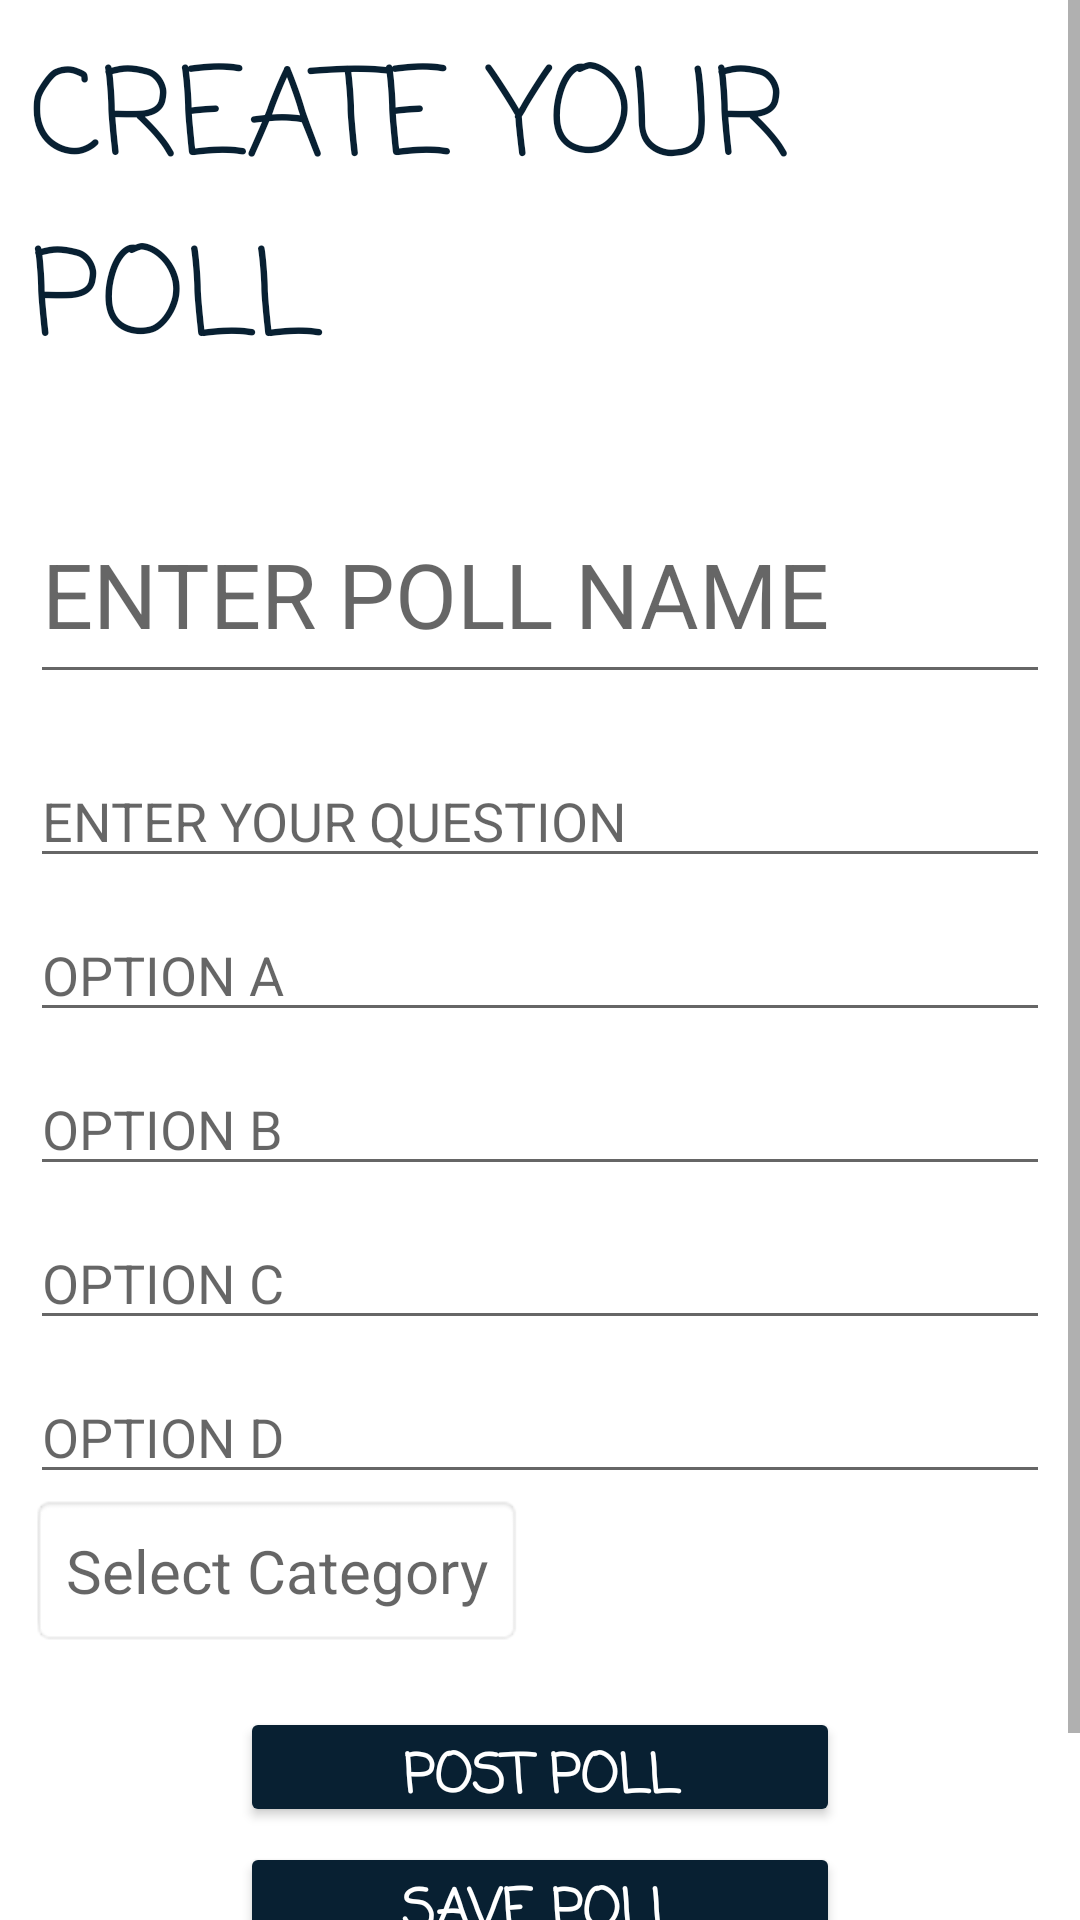

Reconstruct the res/layout file that produces this screen, plus the resources it refers to.
<!-- AndroidManifest.xml: application theme Theme.Votingiva -->
<!-- res/layout/activity_create_poll.xml -->
<?xml version="1.0" encoding="utf-8"?>
<ScrollView
    xmlns:app="http://schemas.android.com/apk/res-auto"
    xmlns:tools="http://schemas.android.com/tools"
    android:layout_width="match_parent"
    android:layout_height="match_parent"
    xmlns:android="http://schemas.android.com/apk/res/android"
    tools:context=".CreatePollActivity">

<LinearLayout
    android:layout_width="match_parent"
    android:background="@color/white"
    android:layout_height="match_parent"
    android:orientation="vertical"
    android:padding="10dp">

<TextView
    android:layout_width="match_parent"
    android:layout_height="wrap_content"
    android:text="CREATE YOUR POLL"
    android:textSize="40sp"
    android:fontFamily="casual"
    android:textColor="@color/primary_two"/>
    <EditText
        android:layout_width="match_parent"
        android:layout_height="70dp"
        android:hint="ENTER POLL NAME"
        android:layout_marginTop="30dp"
        android:textSize="30sp"
        android:id="@+id/pollname"/>

    <EditText
        android:layout_width="match_parent"
        android:layout_height="wrap_content"
        android:hint="ENTER YOUR QUESTION"
        android:layout_marginTop="20dp"
        android:id="@+id/question"/>

    <EditText
        android:layout_width="match_parent"
        android:layout_height="wrap_content"
        android:hint="OPTION A"
        android:layout_marginTop="10dp"
        android:id="@+id/optA"/>

    <EditText
        android:layout_width="match_parent"
        android:layout_height="wrap_content"
        android:hint="OPTION B"
        android:layout_marginTop="10dp"
        android:id="@+id/optB"/>

    <EditText
        android:layout_width="match_parent"
        android:layout_height="wrap_content"
        android:hint="OPTION C"
        android:layout_marginTop="10dp"
        android:id="@+id/optC"/>

    <EditText
        android:layout_width="match_parent"
        android:layout_height="wrap_content"
        android:hint="OPTION D"
        android:layout_marginTop="10dp"
        android:id="@+id/optD"/>
    <TextView
        android:layout_width="wrap_content"
        android:layout_height="wrap_content"
        android:id="@+id/spin"
        android:textSize="20sp"
        android:hint="Select Category"
        android:padding="12dp"
        android:background="@android:drawable/editbox_background"/>
    <Button
        android:layout_width="200dp"
        android:layout_height="40dp"
        android:layout_marginTop="20dp"
        android:layout_gravity="center"
        android:id="@+id/post"
        android:text="POST POLL"
        android:textSize="18sp"
        android:textStyle="bold"
        android:fontFamily="casual"
        android:backgroundTint="@color/primary_two"
        android:textColor="@color/white"/>
    <Button
        android:layout_width="200dp"
        android:layout_height="40dp"
        android:layout_marginTop="5dp"
        android:layout_gravity="center"
        android:id="@+id/save"
        android:text="SAVE POLL"
        android:textSize="18sp"
        android:textStyle="bold"
        android:fontFamily="casual"
        android:backgroundTint="@color/primary_two"
        android:textColor="@color/white"/>
    <Button
        android:layout_width="200dp"
        android:layout_height="40dp"
        android:layout_marginTop="5dp"
        android:layout_gravity="center"
        android:id="@+id/discard"
        android:text="DISCARD POLL"
        android:textSize="18sp"
        android:textStyle="bold"
        android:fontFamily="casual"
        android:backgroundTint="@color/primary_two"
        android:textColor="@color/white"/>
</LinearLayout>
</ScrollView>
<!-- resources referenced by this layout -->
<resources>
  <color name="primary_two">#082032</color>
  <color name="white">#FFFFFFFF</color>
  <style name="Theme.Votingiva" parent="Theme.MaterialComponents.DayNight.NoActionBar">
          
          <item name="colorPrimary">@color/purple_500</item>
          <item name="colorPrimaryVariant">@color/purple_700</item>
          <item name="colorOnPrimary">@color/white</item>
          
          <item name="colorSecondary">@color/teal_200</item>
          <item name="colorSecondaryVariant">@color/teal_700</item>
          <item name="colorOnSecondary">@color/black</item>
          
          <item name="android:statusBarColor" tools:targetApi="l">?attr/colorPrimaryVariant</item>
          
      </style>
  <color name="purple_500">#FF6200EE</color>
  <color name="purple_700">#FF3700B3</color>
  <color name="teal_200">#FF03DAC5</color>
  <color name="teal_700">#FF018786</color>
  <color name="black">#FF000000</color>
</resources>
